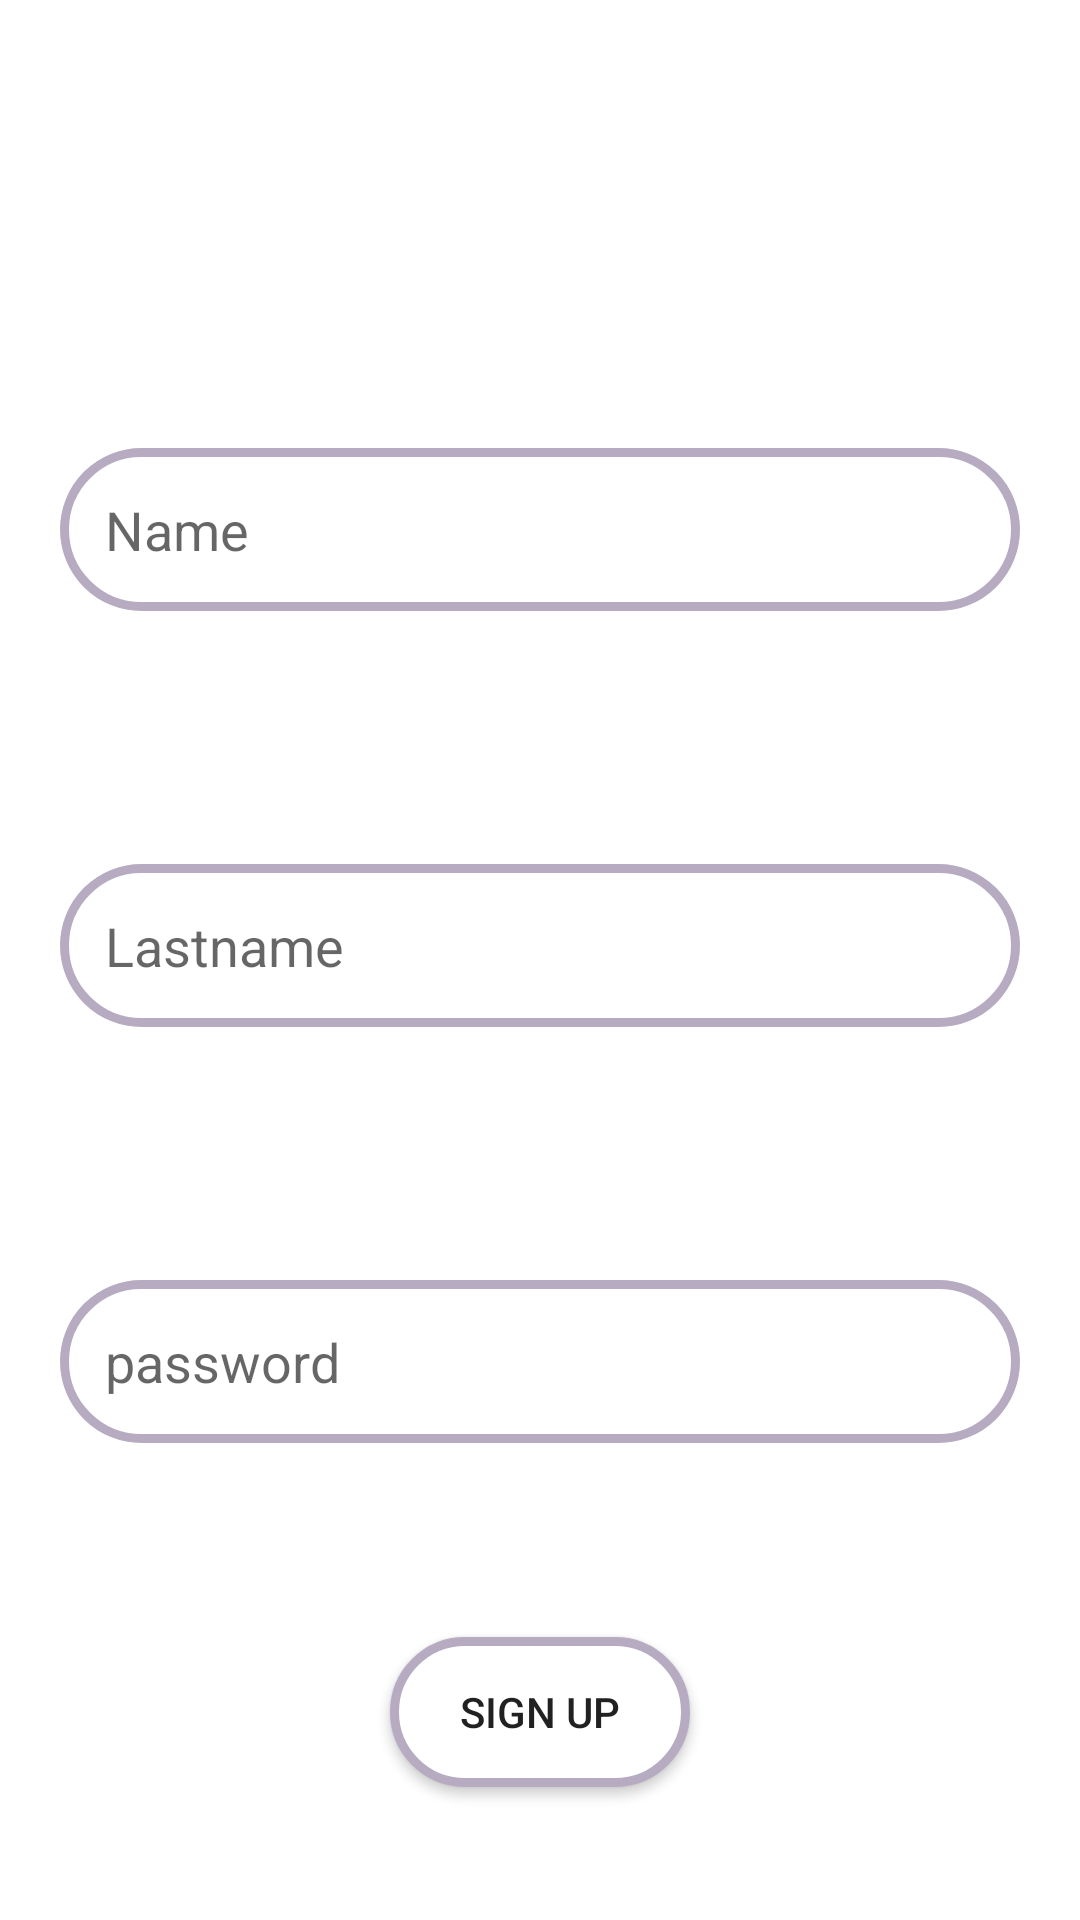

This screen was rendered from an Android layout file. Write that file and the resources it references.
<!-- AndroidManifest.xml: application theme Theme.ProgAyimApp -->
<!-- res/layout/fragm_add.xml -->
<?xml version="1.0" encoding="utf-8"?>
<androidx.constraintlayout.widget.ConstraintLayout xmlns:android="http://schemas.android.com/apk/res/android"
    xmlns:app="http://schemas.android.com/apk/res-auto"
    android:layout_width="match_parent"
    android:layout_height="match_parent"
    android:background="@drawable/bkgr">

    <androidx.appcompat.widget.AppCompatTextView
        android:id="@+id/txt"
        android:layout_width="wrap_content"
        android:layout_height="wrap_content"
        android:text="Registration"
        android:textColor="@color/white"
        android:textSize="30sp"
        app:layout_constraintBottom_toTopOf="@+id/name"
        app:layout_constraintEnd_toEndOf="parent"
        app:layout_constraintStart_toStartOf="parent"
        app:layout_constraintTop_toTopOf="parent" />

    <androidx.appcompat.widget.AppCompatEditText
        android:id="@+id/name"
        style="@style/Edit"
        android:layout_width="match_parent"
        android:layout_height="wrap_content"
        android:hint="@string/name"
        android:inputType="text"
        android:background="@drawable/btn"
        app:layout_constraintBottom_toTopOf="@+id/email"
        app:layout_constraintEnd_toEndOf="parent"
        app:layout_constraintStart_toStartOf="parent"
        app:layout_constraintTop_toBottomOf="@+id/txt" />

    <androidx.appcompat.widget.AppCompatEditText
        android:id="@+id/email"
        android:layout_width="match_parent"
        android:layout_height="wrap_content"
        android:inputType="text"
        style="@style/Edit"
        android:hint="@string/lastname"
        android:background="@drawable/btn"
        app:layout_constraintTop_toBottomOf="@+id/name"
        app:layout_constraintEnd_toEndOf="parent"
        app:layout_constraintStart_toStartOf="parent"
        app:layout_constraintBottom_toTopOf="@+id/passwd"
        />

    <androidx.appcompat.widget.AppCompatEditText
        android:id="@+id/passwd"
        android:layout_width="match_parent"
        android:layout_height="wrap_content"
        style="@style/Edit"
        android:inputType="textPassword"
        android:background="@drawable/btn"
        android:hint="@string/password"
        app:layout_constraintTop_toBottomOf="@+id/email"
        app:layout_constraintEnd_toEndOf="parent"
        app:layout_constraintStart_toStartOf="parent"
        app:layout_constraintBottom_toTopOf="@+id/btn"
        />

    <androidx.appcompat.widget.AppCompatButton
        android:id="@+id/btn"
        android:layout_width="100dp"
        android:layout_height="50dp"
        android:text="Sign up"
        android:background="@drawable/btn"
        app:layout_constraintBottom_toBottomOf="parent"
        app:layout_constraintEnd_toEndOf="parent"
        app:layout_constraintStart_toStartOf="parent"
        app:layout_constraintTop_toBottomOf="@+id/passwd" />

</androidx.constraintlayout.widget.ConstraintLayout>
<!-- resources referenced by this layout -->
<resources>
  <!-- drawable btn (drawable) -->
  <?xml version="1.0" encoding="utf-8"?>
  <selector xmlns:android="http://schemas.android.com/apk/res/android">
      <item>
          <shape android:shape="rectangle">
              <stroke android:width="2dp" android:color="#ffffffff" />
              <solid android:color="#ffffff"/>
              <corners android:radius="40dp"/>
          </shape>
      </item>
  </selector>
  <string name="lastname">Lastname</string>
  <string name="name">Name</string>
  <string name="password">password</string>
  <style name="Edit">
          <item name="android:padding">15dp</item>
          <item name="android:layout_margin">20dp</item>
          <item name="android:background">@color/white</item>
      </style>
  <style name="Theme.ProgAyimApp" parent="Theme.MaterialComponents.DayNight.DarkActionBar">
          
          <item name="colorPrimary">@color/purple_500</item>
          <item name="colorPrimaryVariant">@color/purple_700</item>
          <item name="colorOnPrimary">@color/white</item>
          
          <item name="colorSecondary">@color/teal_200</item>
          <item name="colorSecondaryVariant">@color/teal_700</item>
          <item name="colorOnSecondary">@color/black</item>
          
          <item name="android:statusBarColor" tools:targetApi="l">?attr/colorPrimaryVariant</item>
          
      </style>
  <!-- not gathered from this repository: default colours our renderer supplied (Android Studio template values) -->
  <color name="purple_500">#FF6200EE</color>
  <color name="purple_700">#FF3700B3</color>
  <color name="teal_200">#FF03DAC5</color>
  <color name="teal_700">#FF018786</color>
  <color name="black">#FF000000</color>
  <color name="white">#FFFFFFFF</color>
</resources>
